Run: headless pygame with SDL's dummy video driver; simulated clock (each Clock.tick advances the game by its frame time, no real sleeping); random seed 0; keys injected as events and as key.get_pressed() state; mouse plan: one left click at the window centre at the start of phase 2, then a move to the lower-right quarter at the start of phase 3.
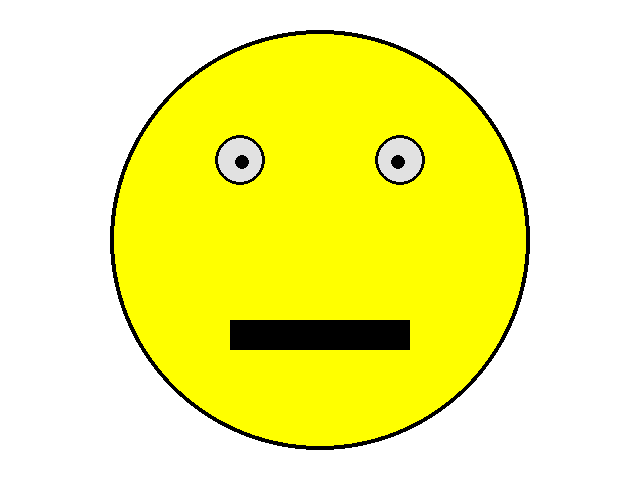
Frame 1 of 4 · flips 1–60 · no input
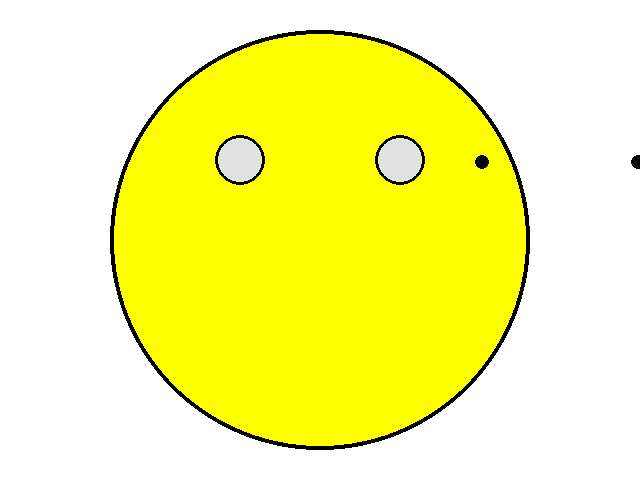
Frame 2 of 4 · flips 61–180 · clicked the window centre · tapped SPACE, RETURN · held RIGHT (→), D
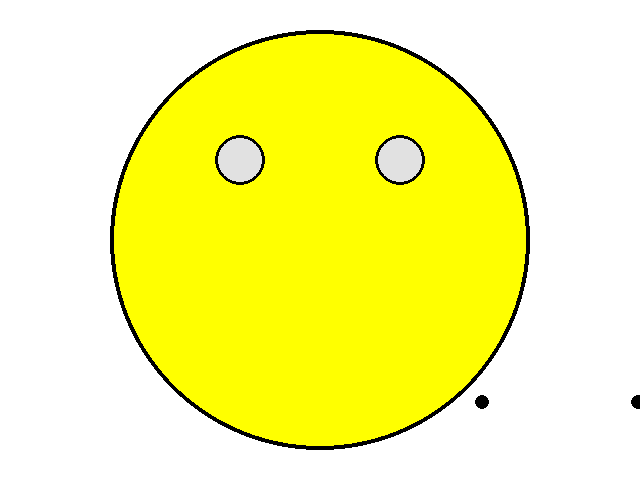
Frame 3 of 4 · flips 181–300 · moved the mouse to the lower-right quarter · held DOWN (↓), S
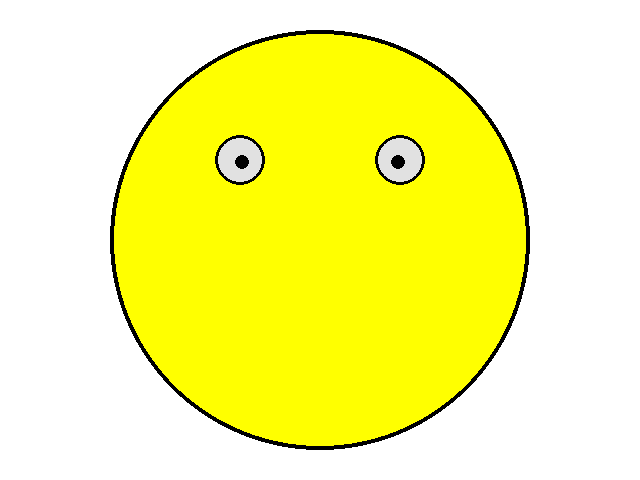
Frame 4 of 4 · flips 301–420 · held LEFT (←), A, UP (↑), W

The pygame program that drew these frames:

import pygame
import sys


def main():
    pygame.init()
    pygame.display.set_caption("Moving Smile")
    screen = pygame.display.set_mode((640, 480))
    is_mouth_visible = True
    is_nose_visible = False
    eye_x = 0
    eye_y = 0
    clock = pygame.time.Clock()

    while True:
        # 4: Set the clock speed to 60 fps
        clock.tick(60)
        for event in pygame.event.get():
            if event.type == pygame.QUIT:
                sys.exit()
            # 3: Make the eye pupils move with Up, Down, Left, and Right keys
            if event.type == pygame.MOUSEBUTTONDOWN:
                is_mouth_visible = not is_mouth_visible
                print(event.pos)
            if event.type == pygame.KEYDOWN:
                keys_pressed = pygame.key.get_pressed()
                print(event.key)
                if keys_pressed[pygame.K_SPACE]:
                    is_nose_visible = not is_nose_visible

        screen.fill((255, 255, 255))  # white

        keys_pressed = pygame.key.get_pressed()
        if keys_pressed[pygame.K_LEFT]:
            eye_x -= 2
        if keys_pressed[pygame.K_RIGHT]:
            eye_x += 2
        if keys_pressed[pygame.K_UP]:
            eye_y -= 2
        if keys_pressed[pygame.K_DOWN]:
            eye_y += 2

        # API --> pygame.draw.circle(screen, color, (x, y), radius, thickness)

        pygame.draw.circle(screen, (255, 255, 0), (320, 240), 210)  # yellow circle
        pygame.draw.circle(screen, (0, 0, 0), (320, 240), 210, 4)  # black outline

        pygame.draw.circle(screen, (225, 225, 225), (240, 160), 25)  # white eye
        pygame.draw.circle(screen, (0, 0, 0), (240, 160), 25, 3)  # black outline
        pygame.draw.circle(screen, (0, 0, 0), (242 + eye_x, 162 + eye_y), 7)  # black pupil

        pygame.draw.circle(screen, (225, 225, 225), (400, 160), 25)  # white eye
        pygame.draw.circle(screen, (0, 0, 0), (400, 160), 25, 3)  # black outline
        pygame.draw.circle(screen, (0, 0, 0), (398 + eye_x, 162 + eye_y), 7)  # black pupil

        # Done 1: Draw a nose
        # Suggestion: color (80,0,0) location (320,245), radius 10
        # API --> pygame.draw.circle(screen, (r,g,b), (x, y), radius, thickness)
        if is_nose_visible:
            pygame.draw.circle(screen, (80,0,0), (320,245), 10)

        # Done 2: Draw a mouth
        # Suggestion: color (0,0,0), x 230, y 320, width 180, height 30
        # API --> pygame.draw.rect(screen, (r,g,b), (x, y, width, height), thickness)
        if is_mouth_visible:
            pygame.draw.rect(screen, (0,0,0), (230, 320, 180, 30))

        pygame.display.update()


main()
